Run: headless pygame with SDL's dummy video driver; simulated clock (each Clock.tick advances the game by its frame time, no real sleeping); random seed 0; keys injected as events and as key.get_pressed() state; mouse plan: one left click at the window centre at the start of phase 2, then a move to the lower-right quarter at the start of phase 3.
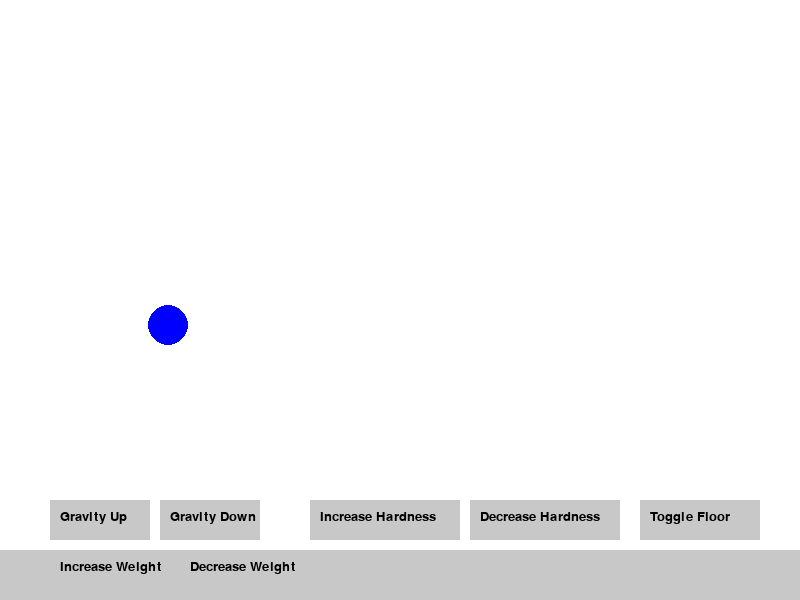
Frame 1 of 4 · flips 1–60 · no input
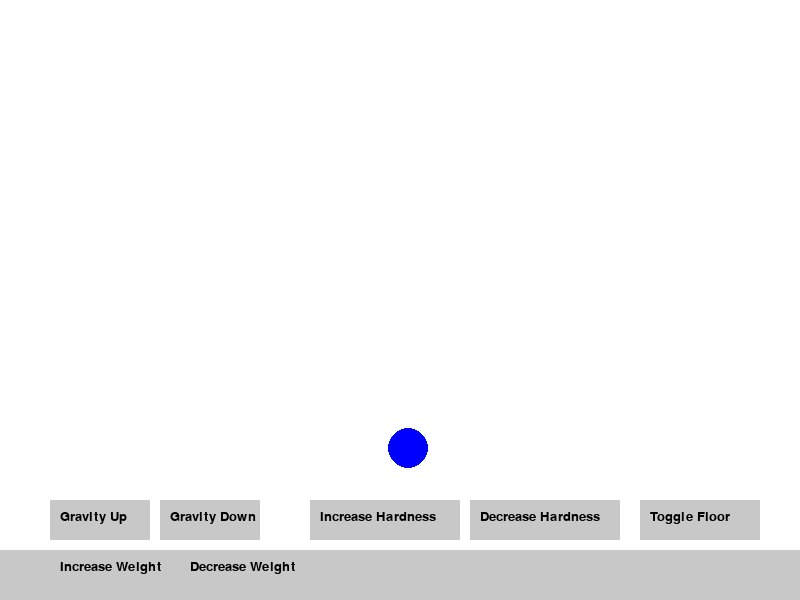
Frame 2 of 4 · flips 61–180 · clicked the window centre · tapped SPACE, RETURN · held RIGHT (→), D
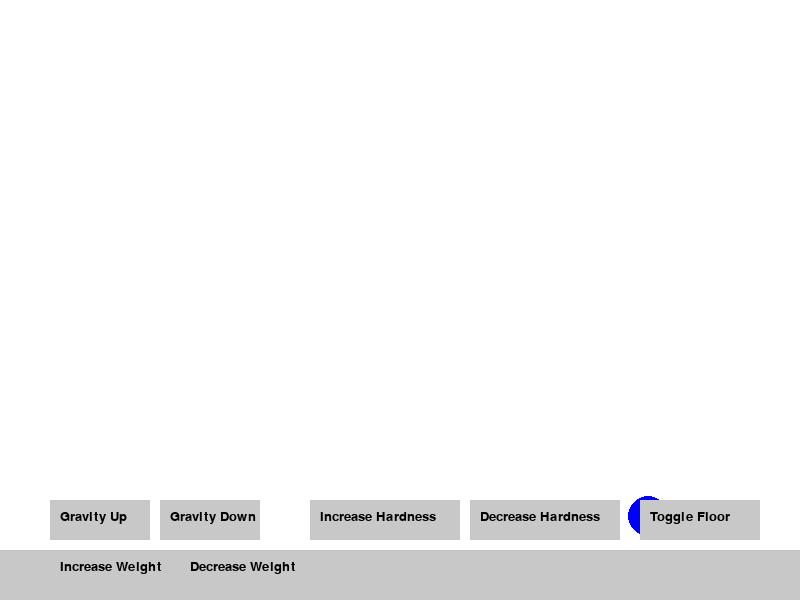
Frame 3 of 4 · flips 181–300 · moved the mouse to the lower-right quarter · held DOWN (↓), S
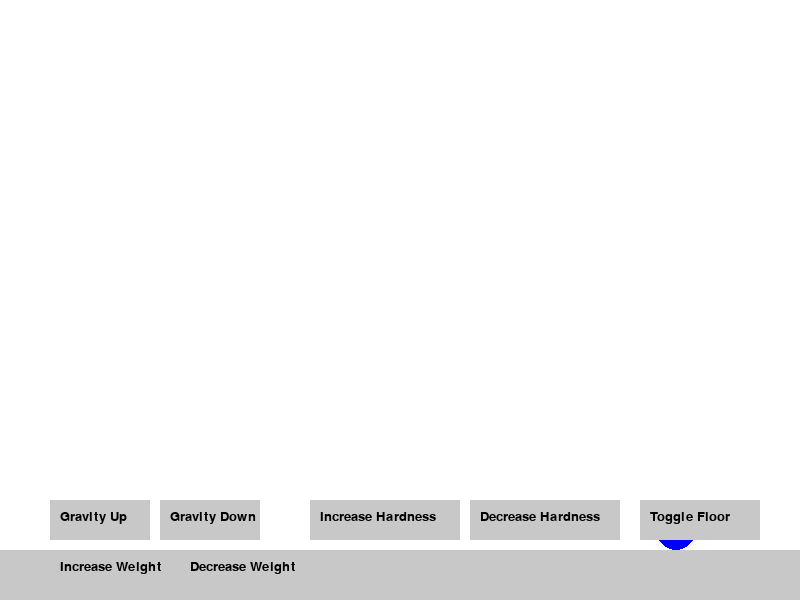
Frame 4 of 4 · flips 301–420 · held LEFT (←), A, UP (↑), W

The pygame program that drew these frames:

# import pygame
# import sys
# import math
# from pygame.locals import *

# # Initialize Pygame
# pygame.init()

# # Screen dimensions
# SCREEN_WIDTH, SCREEN_HEIGHT = 1500, 1000
# screen = pygame.display.set_mode((SCREEN_WIDTH, SCREEN_HEIGHT))
# pygame.display.set_caption("Bouncing Ball Simulation with Sliders")

# # Colors
# WHITE = (255, 255, 255)
# BLACK = (0, 0, 0)
# GRAY = (200, 200, 200)
# BLUE = (0, 0, 255)
# GREEN = (0, 255, 0)
# RED = (255, 0, 0)

# # Ball properties
# ball_radius = 50

# # Physical parameters (default values)
# gravity = 0.5
# gravity_direction = 1  # 1 for normal, -1 for inverted
# ball_weight = 1
# ball_hardness = 0.8
# wind_horizontal = 0
# wind_vertical = 0
# floor_materials = {"sand": 0.5, "water": 0.3, "stone": 1.0}
# current_floor = "stone"

# # Floor properties
# floor_y = SCREEN_HEIGHT - 50
# floor_color = GRAY

# # Slider properties
# slider_positions = {
#     "Gravity": 0.5,
#     "Weight": 0.5,
#     "Hardness": 0.8,
#     "Wind Horizontal": 0.5,
#     "Wind Vertical": 0.5,
# }
# slider_ranges = {
#     "Gravity": (0.1, 2.0),
#     "Weight": (0.1, 2.0),
#     "Hardness": (0.1, 1.0),
#     "Wind Horizontal": (-1.0, 1.0),
#     "Wind Vertical": (-1.0, 1.0),
# }
# slider_rects = {
#     "Gravity": (50, 500, 200, 10),
#     "Weight": (50, 520, 200, 10),
#     "Hardness": (50, 540, 200, 10),
#     "Wind Horizontal": (300, 500, 200, 10),
#     "Wind Vertical": (300, 520, 200, 10),
# }
# selected_slider = None

# # Gravity inversion button
# gravity_inversion_button = pygame.Rect(600, 500, 150, 40)

# def initialize_game():
#     """Reset ball position to start state."""
#     global ball_pos, ball_velocity
#     ball_pos = [50, 50]  # Start slightly below the top-left
#     ball_velocity = [2, 0]  # Initial rightward movement

# initialize_game()

# def draw_sliders():
#     """Draw sliders for adjustable parameters."""
#     for name, rect in slider_rects.items():
#         x, y, w, h = rect
#         pygame.draw.rect(screen, GRAY, rect)  # Slider background
#         slider_pos = slider_positions[name]
#         slider_x = int(x + slider_pos * w)  # Map value to slider width
#         pygame.draw.circle(screen, BLUE, (slider_x, y + h // 2), 8)
#         text_surface = pygame.font.SysFont(None, 20).render(name, True, BLACK)
#         screen.blit(text_surface, (x, y - 20))

# def update_slider(mouse_pos):
#     """Update slider value based on mouse position."""
#     global selected_slider
#     if selected_slider:
#         x, y, w, h = slider_rects[selected_slider]
#         relative_x = max(0, min(w, mouse_pos[0] - x))
#         slider_positions[selected_slider] = relative_x / w

# def map_slider_values():
#     """Map slider positions to actual parameter values."""
#     global gravity, ball_weight, ball_hardness, wind_horizontal, wind_vertical
#     gravity = gravity_direction * slider_positions["Gravity"] * (slider_ranges["Gravity"][1] - slider_ranges["Gravity"][0]) + slider_ranges["Gravity"][0]
#     ball_weight = slider_positions["Weight"] * (slider_ranges["Weight"][1] - slider_ranges["Weight"][0]) + slider_ranges["Weight"][0]
#     ball_hardness = slider_positions["Hardness"] * (slider_ranges["Hardness"][1] - slider_ranges["Hardness"][0]) + slider_ranges["Hardness"][0]
#     wind_horizontal = slider_positions["Wind Horizontal"] * (slider_ranges["Wind Horizontal"][1] - slider_ranges["Wind Horizontal"][0]) + slider_ranges["Wind Horizontal"][0]
#     wind_vertical = slider_positions["Wind Vertical"] * (slider_ranges["Wind Vertical"][1] - slider_ranges["Wind Vertical"][0]) + slider_ranges["Wind Vertical"][0]

# def draw_wind_arrow():
#     """Draw an arrow representing wind direction and strength."""
#     arrow_x = SCREEN_WIDTH // 2
#     arrow_y = SCREEN_HEIGHT - 25
#     arrow_length = 50
#     end_x = int(arrow_x + wind_horizontal * arrow_length)
#     end_y = int(arrow_y - wind_vertical * arrow_length)
#     pygame.draw.line(screen, RED, (arrow_x, arrow_y), (end_x, end_y), 3)
#     pygame.draw.circle(screen, RED, (end_x, end_y), 5)

# # Main game loop
# clock = pygame.time.Clock()
# running = True

# while running:
#     screen.fill(WHITE)
    
#     # Draw floor
#     pygame.draw.rect(screen, floor_color, (0, floor_y, SCREEN_WIDTH, 50))
    
#     # Draw ball
#     pygame.draw.circle(screen, BLUE, (int(ball_pos[0]), int(ball_pos[1])), ball_radius)
    
#     # Draw sliders
#     draw_sliders()
    
#     # Draw wind arrow
#     draw_wind_arrow()
    
#     # Draw gravity inversion button
#     pygame.draw.rect(screen, GRAY, gravity_inversion_button)
#     text_surface = pygame.font.SysFont(None, 20).render("Invert Gravity", True, BLACK)
#     screen.blit(text_surface, (gravity_inversion_button.x + 20, gravity_inversion_button.y + 10))
    
#     # Update ball position
#     map_slider_values()
#     ball_velocity[1] += gravity * ball_weight + wind_vertical  # Apply gravity and wind
#     ball_velocity[0] += wind_horizontal  # Apply horizontal wind
#     ball_pos[0] += ball_velocity[0]
#     ball_pos[1] += ball_velocity[1]
    
#     # Handle collisions with floor
#     if ball_pos[1] + ball_radius > floor_y:
#         ball_pos[1] = floor_y - ball_radius
#         ball_velocity[1] = -ball_velocity[1] * ball_hardness * floor_materials[current_floor]
    
#     # Handle collisions with walls
#     if ball_pos[0] - ball_radius < 0 or ball_pos[0] + ball_radius > SCREEN_WIDTH:
#         ball_velocity[0] = -ball_velocity[0]
    
#     for event in pygame.event.get():
#         if event.type == QUIT:
#             running = False
#         elif event.type == MOUSEBUTTONDOWN:
#             for name, rect in slider_rects.items():
#                 if rect[0] <= event.pos[0] <= rect[0] + rect[2] and rect[1] <= event.pos[1] <= rect[1] + rect[3]:
#                     selected_slider = name
#             if gravity_inversion_button.collidepoint(event.pos):
#                 gravity_direction *= -1
#         elif event.type == MOUSEBUTTONUP:
#             selected_slider = None
#         elif event.type == MOUSEMOTION and selected_slider:
#             update_slider(event.pos)
#         elif event.type == KEYDOWN:
#             if event.key == K_r:
#                 initialize_game()
    
#     pygame.display.flip()
#     clock.tick(60)

# pygame.quit()
# sys.exit()

import pygame
import sys
import math
from pygame.locals import *

# Initialize Pygame
pygame.init()

# Screen dimensions
SCREEN_WIDTH, SCREEN_HEIGHT = 800, 600
screen = pygame.display.set_mode((SCREEN_WIDTH, SCREEN_HEIGHT))
pygame.display.set_caption("Bouncing Ball Simulation")

# Colors
WHITE = (255, 255, 255)
BLACK = (0, 0, 0)
GRAY = (200, 200, 200)
BLUE = (0, 0, 255)
GREEN = (0, 255, 0)
RED = (255, 0, 0)

# Ball properties
ball_radius = 20

# Initial physical parameters
gravity = 0.5
ball_weight = 1
ball_hardness = 0.8  # Coefficient of restitution
wind_resistance = 0
floor_materials = {"sand": 0.5, "water": 0.3, "stone": 1.0}
current_floor = "stone"

# Floor properties
floor_y = SCREEN_HEIGHT - 50
floor_color = GRAY

# Button positions and sizes
buttons = {
    "Gravity Up": (50, 500, 100, 40),
    "Gravity Down": (160, 500, 100, 40),
    "Increase Weight": (50, 550, 120, 40),
    "Decrease Weight": (180, 550, 120, 40),
    "Increase Hardness": (310, 500, 150, 40),
    "Decrease Hardness": (470, 500, 150, 40),
    "Toggle Floor": (640, 500, 120, 40),
}

def initialize_game():
    """Reset ball and parameters to initial state."""
    global ball_pos, ball_velocity, gravity, ball_weight, ball_hardness, wind_resistance, current_floor, floor_color
    ball_pos = [50, 50]  # Start slightly below the top-left
    ball_velocity = [2, 0]  # Initial rightward movement
    gravity = 0.5
    ball_weight = 1
    ball_hardness = 0.8
    wind_resistance = 0
    current_floor = "stone"
    floor_color = GRAY

initialize_game()

def draw_buttons():
    """Draw the control buttons."""
    for name, (x, y, w, h) in buttons.items():
        pygame.draw.rect(screen, GRAY, (x, y, w, h))
        text_surface = pygame.font.SysFont(None, 20).render(name, True, BLACK)
        screen.blit(text_surface, (x + 10, y + 10))

def check_button_click(mouse_pos):
    """Check if a button was clicked."""
    for name, (x, y, w, h) in buttons.items():
        if x <= mouse_pos[0] <= x + w and y <= mouse_pos[1] <= y + h:
            return name
    return None

# Main game loop
clock = pygame.time.Clock()
running = True

while running:
    screen.fill(WHITE)
    
    # Draw floor
    pygame.draw.rect(screen, floor_color, (0, floor_y, SCREEN_WIDTH, 50))
    
    # Draw ball
    pygame.draw.circle(screen, BLUE, (int(ball_pos[0]), int(ball_pos[1])), ball_radius)
    
    # Draw buttons
    draw_buttons()
    
    # Update ball position
    ball_velocity[1] += gravity * ball_weight  # Apply gravity
    ball_velocity[0] -= wind_resistance  # Apply wind resistance
    ball_pos[0] += ball_velocity[0]
    ball_pos[1] += ball_velocity[1]
    
    # Handle collisions with floor
    if ball_pos[1] + ball_radius > floor_y:
        ball_pos[1] = floor_y - ball_radius
        ball_velocity[1] = -ball_velocity[1] * ball_hardness * floor_materials[current_floor]
    
    # Handle collisions with walls
    if ball_pos[0] - ball_radius < 0 or ball_pos[0] + ball_radius > SCREEN_WIDTH:
        ball_velocity[0] = -ball_velocity[0]
    
    for event in pygame.event.get():
        if event.type == QUIT:
            running = False
        elif event.type == MOUSEBUTTONDOWN:
            clicked_button = check_button_click(event.pos)
            if clicked_button == "Gravity Up":
                gravity += 0.1
            elif clicked_button == "Gravity Down":
                gravity = max(0.1, gravity - 0.1)
            elif clicked_button == "Increase Weight":
                ball_weight += 0.1
            elif clicked_button == "Decrease Weight":
                ball_weight = max(0.1, ball_weight - 0.1)
            elif clicked_button == "Increase Hardness":
                ball_hardness = min(1.0, ball_hardness + 0.1)
            elif clicked_button == "Decrease Hardness":
                ball_hardness = max(0.1, ball_hardness - 0.1)
            elif clicked_button == "Toggle Floor":
                floor_cycle = list(floor_materials.keys())
                current_index = floor_cycle.index(current_floor)
                current_floor = floor_cycle[(current_index + 1) % len(floor_cycle)]
                floor_color = {"sand": (194, 178, 128), "water": BLUE, "stone": GRAY}[current_floor]
        elif event.type == KEYDOWN:
            if event.key == K_r:
                initialize_game()  # Reinitialize the game
    
    pygame.display.flip()
    clock.tick(60)

pygame.quit()
sys.exit()
